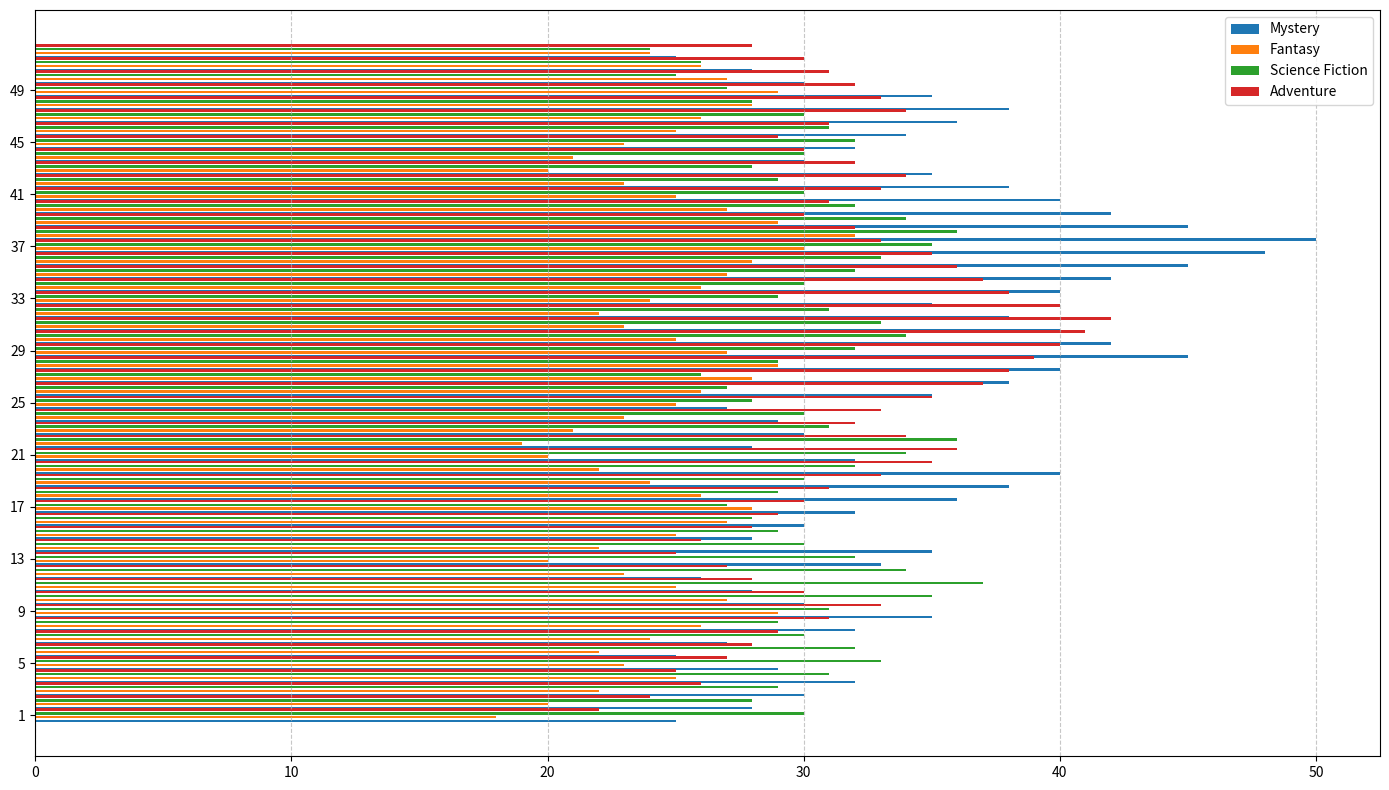

This figure's Python source:
import matplotlib.pyplot as plt
import numpy as np

weeks = np.array(range(1, 53))
mystery_readings = np.array([25, 28, 30, 32, 29, 25, 27, 32, 35, 30, 28, 26, 33, 35, 28, 30, 32, 36, 38, 40, 32, 28, 30, 29, 27, 35, 38, 40, 45, 42, 40, 38, 35, 40, 42, 45, 48, 50, 45, 42, 40, 38, 35, 30, 32, 34, 36, 38, 35, 30, 28, 25])
fantasy_readings = np.array([18, 20, 22, 25, 23, 22, 24, 26, 29, 27, 25, 23, 20, 22, 25, 27, 28, 26, 24, 22, 20, 19, 21, 23, 25, 26, 28, 29, 27, 25, 23, 22, 24, 26, 27, 28, 30, 32, 29, 27, 25, 23, 20, 21, 23, 25, 26, 28, 29, 27, 26, 24])
science_fiction_readings = np.array([30, 28, 29, 31, 33, 32, 30, 29, 31, 35, 37, 34, 32, 30, 29, 28, 27, 29, 30, 32, 34, 36, 31, 30, 28, 27, 26, 29, 32, 34, 33, 31, 29, 30, 32, 33, 35, 36, 34, 32, 30, 29, 28, 30, 32, 31, 30, 28, 27, 25, 26, 24])
adventure_readings = np.array([22, 24, 26, 25, 27, 28, 29, 31, 33, 30, 28, 27, 25, 26, 28, 29, 30, 31, 33, 35, 36, 34, 32, 33, 35, 37, 38, 39, 40, 41, 42, 40, 38, 37, 36, 35, 33, 32, 30, 31, 33, 34, 32, 30, 29, 31, 34, 33, 32, 31, 30, 28])

fig, ax = plt.subplots(figsize=(14, 8))
ax.barh(weeks - 0.45, mystery_readings, height=0.2, color='#1f77b4', label='Mystery')
ax.barh(weeks - 0.15, fantasy_readings, height=0.2, color='#ff7f0e', label='Fantasy')
ax.barh(weeks + 0.15, science_fiction_readings, height=0.2, color='#2ca02c', label='Science Fiction')
ax.barh(weeks + 0.45, adventure_readings, height=0.2, color='#d62728', label='Adventure')

ax.set_yticks(weeks[::4])
ax.grid(axis='x', linestyle='--', alpha=0.7)
ax.legend()

plt.tight_layout()
plt.show()
